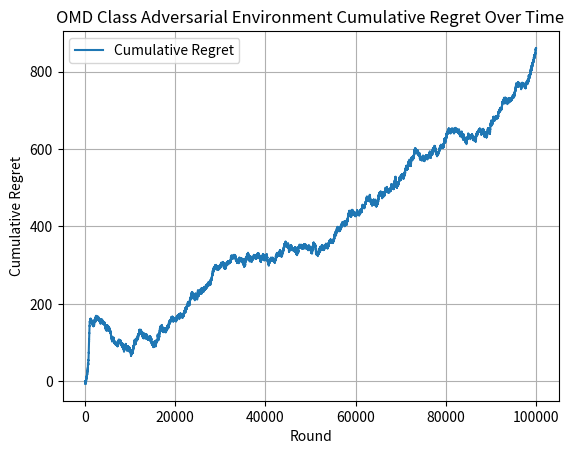

Write the Python code that produced this figure.
import math
import matplotlib.pyplot as plt
import random
import numpy as np

# def drawArm(probabilities_of_choosing_arms):
#     """
#     helper function for selecting arm based off of calculated probabilities
    
#     arguments:
#     1) probabilities_of_choosing_arms => list of probabilities returned from our newton's method
#     for arm weight approximation (this is used in the select_arm function within omd class)
    
#     returns:
#     1) choiceIndex => index of arm to pull
    
#     update: added a check for if the input is a valid probability distribution or not, if it isn't then it raises a value error
#     """
#     rounded_sum_of_probabilities = round(sum(probabilities_of_choosing_arms)) #only reason we're rounding is because sometimes the sum is veryyy close to 1 like 0.9999 so this is just temporary until i know how to make sure the sum is 1 fr
#     choice = random.uniform(0, sum(probabilities_of_choosing_arms))
#     choiceIndex = 0
#     for probability_of_arm in probabilities_of_choosing_arms:
#         if probability_of_arm < 0 or probability_of_arm > 1 or rounded_sum_of_probabilities != 1: #ensures that input is valid probability distribution
#         #if probability_of_arm < 0 or probability_of_arm > 1: #ensures that input is valid probability distribution
#             raise ValueError("This is not a valid probability distribution (you can't pull arm 1 with probability 400)!!")
#         else:
#             choice -= probability_of_arm
#             if choice <= 0:
#                 return choiceIndex
#             choiceIndex += 1
        
class Adversarial_OMD_Environment: #adversarial omd class
    def __init__(self, learning_rate, number_of_arms):
        """
        class constructor
        
        arguments:
        1) learning_rate = controls the explore-exploit rate when we get to newtons method
        2) number_of_arms = number of arms available for the agent to choose from
        
        variables initialized:
        1) self.learning_rate = user input
        2) self.normalization_factor = for now is temporarily 10 (i tried other values between 0 and 15, and 10 gave me the best 
        results for some reason)
        3) self.estimated_loss_vector = empty list -> losses are initialized to be 0
        4) self.number_of_arms = user input
        5) self.best_arm = index of best arm that is randomly chosen from our list of arms
        """
        self.learning_rate = learning_rate
        self.normalization_factor = 200*math.sqrt(10) #big normalization factor should give better results since it gives us values between 0 and 1
        #self.normalization_factor = 632.46
        #self.estimated_loss_vector = [0.0 for arm in range(number_of_arms)] #initializing the losses as 0 or 1 gives the same results but going to stick with 0 because thats what the paper says
        self.estimated_loss_vector = np.zeros(number_of_arms)
        self.number_of_arms = number_of_arms
        self.best_arm = random.randint(0, number_of_arms - 1)
    
    def newtons_approximation_for_arm_weights(self, normalization_factor, estimated_loss_vector, learning_rate): #need to fix how normalization factor is getting updated -> the normalization factors here never converge so the code never compiles (infinite while loop moment)
        """
        method for finding weights of arms (unfortunately so many bugs with this one)
        
        arguments:
        1) normalization_factor = self.normalization_factor is also just 10, want the normalization factor
        to control how our weights are being calculated and also want to find the optimal normalization factor (until convergence, which
        is until the difference in normalization factors is less than epsilon)
        2) estimated_loss_vector = self.estimated loss vector (want this to be updated after our update method but also important
        since we want to know the loss of a specific arm at a given point so we can also use it for finding our arm weights)
        3) learning_rate = self.learning rate and is just whatever we decide it is (doesn't change and is constant)
        
        returns:
        1) weights_for_arms = want to return a list that contains the weights of each arm so we can then use the weights to sample an action
        2) updated_normalization_factor = want to update our normalization factor with time and return the updated/optimal one
        
        update: i think the problem might be with finding the optimal normalization factor because we literally never exit out of the loop (the runtime is insane (longer than 5 mins)) because
        the difference in the previous and updated normalization factors keeps changing and they are *very* different values so idk what the problem is
        """
        #weights_for_arms = [0.0 for arm in range(number_of_arms)]
        weights_for_arms = np.zeros(number_of_arms)
        epsilon = 1.0e-9
        previous_normalization_factor = normalization_factor
        updated_normalization_factor = normalization_factor
        # while True:
        for arm in range(number_of_arms):
                    inner_product = abs((learning_rate * (estimated_loss_vector[arm] - updated_normalization_factor)))
                    exponent_of_inner_product = math.pow(((inner_product + epsilon)), -2)
                    weight_of_arm = 4 * exponent_of_inner_product
                    weights_for_arms[arm] = weight_of_arm
                    """very large weights for arms being found -> for example in the first iteration arm 1 has loss of 0 and the normalization factor is 0
                    so inner product is 0 and exponent of inner product becomes epsilon^-2 which is a huge number like 1.0e18 and then that huge number times 4
                    is an even bigger number -> having a larger normalization factor does result in a smaller weight like if it was 10 intially then we'd get 400 but 
                    that still doesn't fix the issue since the weights are supposed to be probablities so it doesn't make sense for it to be greater than 1 (especially by
                    that much), maybe the calculation of the exponent of the inner product is incorrect? or im not using the correct initial normalization factor
                    update: i think the code following this part is the issue, because if we had a large normalization factor then we get actual probabilities so need to 
                    figure out how to fix the until convergence part and also just general issues that could be present in the second part of the algorithm"""
            # sum_of_weights = sum(weights_for_arms)
            # numerator = sum_of_weights - 1
            # sum_of_arms_taken_to_power = 0
            # for arm_weight in range(number_of_arms):
            #     updated_normalization_factor_arm_weight = math.pow(weights_for_arms[arm_weight], 3/2)
            #     sum_of_arms_taken_to_power += updated_normalization_factor_arm_weight
            # denominator = (learning_rate * sum_of_arms_taken_to_power) + epsilon
            # updated_normalization_factor = previous_normalization_factor - (numerator / denominator)
            # difference_in_normalization_factors = abs(updated_normalization_factor - previous_normalization_factor)
            # previous_normalization_factor = updated_normalization_factor
            # if(difference_in_normalization_factors < epsilon): #this condition is never met (or takes unbelievably long)
            #     break
            # else:
            #     continue
        return weights_for_arms, updated_normalization_factor
    
    # def newtons_approximation_for_arm_weights(self, normalization_factor, estimated_loss_vector, learning_rate): 
    #     """this is just temporary so the code actually runs -> the problem is the normalization factor here isn't updated so we
    #     use the same constant normalization factor for the entire time horizon which means we never find the optimal value that gives
    #     us the "best" probability distribution according to mr newton"""
    #     weights_for_arms = [0.1 for arm in range(number_of_arms)]
    #     epsilon = 1.0e-9
    #     sum_of_weights = 0
    #     for arm in range(number_of_arms):
    #         inner_product = abs((learning_rate * (estimated_loss_vector[arm] - normalization_factor)))
    #         exponent_of_inner_product = math.pow(((inner_product + epsilon)), -2)
    #         weight_of_arm = 4 * exponent_of_inner_product
    #         weights_for_arms[arm] = weight_of_arm
    #         # for arm_weight in range(number_of_arms):
    #         #     sum_of_weights += weights_for_arms[arm_weight]
    #         # numerator = sum_of_weights - 1
    #         # denominator = learning_rate * math.pow(sum_of_weights, 3/2)
    #         # updated_normalization_factor = normalization_factor - (numerator / denominator)
    #         # difference_in_normalization_factors = abs(updated_normalization_factor - normalization_factor)
    #         # if(difference_in_normalization_factors < epsilon):
    #         #     break
    #         # else:
    #         #     continue
    #     return weights_for_arms, normalization_factor
    
    def normalizingWeights(self, weights_for_arms):
        """
        method for normalizing weights so they're actually between 0 and 1 and add up to 1 
        (like an actual probability distribution lol) -> also didn't have to shift values because no negative weights are being found (thankfully lol)
        
        Args:
            weights_for_arms (int): probability distribution for how likely we're going to pull each arm

        Returns:
            weights_for_arms (int): normalized list of weights so theyre actually probabilities
        """
        weights_of_arms, self.normalization_factor = self.newtons_approximation_for_arm_weights(self.normalization_factor, self.estimated_loss_vector, self.learning_rate)
        sum_of_weights = sum(weights_of_arms)
        for arm_weight in range(number_of_arms):
            normalized_arm_weight = weights_of_arms[arm_weight] / sum_of_weights
            weights_of_arms[arm_weight] = normalized_arm_weight
        return weights_of_arms

    def selectArm(self):
        """
        selectArm method for selecting an arm based on our new arm weights
        
        arguments: none
        
        returns:
        1) action_chosen = index of arm chosen
        """
        weights_of_arms, self.normalization_factor = self.newtons_approximation_for_arm_weights(self.normalization_factor, self.estimated_loss_vector, self.learning_rate)
        normalized_weights = self.normalizingWeights(weights_of_arms)
        #action_chosen = drawArm(weights_of_arms)
        #action_chosen = drawArm(normalized_weights)
        #action_chosen = np.random.choice(number_of_arms, p=weights_of_arms)
        action_chosen = np.random.choice(number_of_arms, p=normalized_weights)
        return action_chosen
    
    def getLoss(self, chosen_arm):
        """
        get Loss method for getting the loss of the action we chose to take 
        
        arguments:
        1) chosen_arm = index of arm we chose to play
        
        returns:
        1) the loss the agent gets from a specific action
        """
        if chosen_arm == self.best_arm:
            if random.random() < 0.7:
                return 1
            else:
                return 0
        else:
            if random.random() < 0.3:
                return 1
            else:
                return 0
    
    def updateLossVector(self, chosen_arm, loss):
        """
        update method for updating loss vector after getting losses
        
        arguments:
        1) chosen_arm = index of arm we played in round
        2) loss = loss observed from that action
        
        returns: nothing
        """
        weights_of_arms, self.normalization_factor = self.newtons_approximation_for_arm_weights(self.normalization_factor, self.estimated_loss_vector, self.learning_rate)
        normalized_weights = self.normalizingWeights(weights_of_arms)
        #if weights_of_arms[chosen_arm] > 0: #this should guarantee that we're only updating arm that's been played
        if normalized_weights[chosen_arm] > 0:
            #new_loss_estimate = loss / weights_of_arms[chosen_arm]
            new_loss_estimate = loss / normalized_weights[chosen_arm]
        else:
            new_loss_estimate = 0
        #self.estimated_loss_vector[chosen_arm] += loss -> what i previously had because adding the loss estimates would result in either a linear graph or graph with negative regret???
        self.estimated_loss_vector[chosen_arm] += new_loss_estimate
        """this should be self.estimated_loss_vector[chosen_arm] += new_loss_estimate but this returns
        a super weird looking graph so this line is just temporary, i think the reason it's giving a really weird graph is because of the
        fact that the weights for arms aren't being found correctly so the losses are either 0 or 1 so this means our new loss estimate is either
        0 or 1/W_ti (weight of arm) so if the weights for the arms are really huge numbers dividing those huge numbers by 1 gives us super tiny numbers that
        approach 0 so the estimated losses are always either 0 or a number very very close to 0 (in theory fixing the weights for the arms should also fix
        this issue i think/i hope)
        
        update: adding the loss estimates kind of works now! (not the best looking graph but like better than before)
        """

learning_rate = 0.01
number_of_arms = 10
time_horizon = 100000
simulations = 1

for simulation in range(simulations):
    omd_adversarial = Adversarial_OMD_Environment(learning_rate, number_of_arms)
    regrets = []
    cumulative_loss = 0

    for round_played in range(time_horizon):
        chosen_arm = omd_adversarial.selectArm()
        loss = omd_adversarial.getLoss(chosen_arm)
        cumulative_loss += loss
        omd_adversarial.updateLossVector(chosen_arm, loss) 
        optimal_loss = (round_played + 1) * 0.3
        regrets.append(cumulative_loss - optimal_loss)

plt.plot(regrets, label='Cumulative Regret')
plt.xlabel('Round')
plt.ylabel('Cumulative Regret')
plt.title("OMD Class Adversarial Environment Cumulative Regret Over Time")
plt.legend()
plt.grid()
plt.show()
